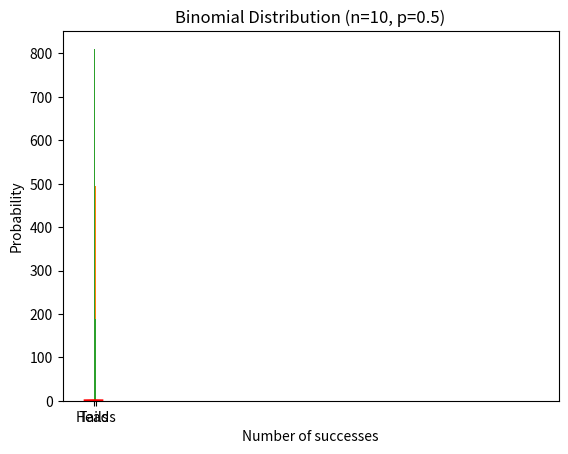

Generate this figure with matplotlib:
import numpy as np
import matplotlib.pyplot as plt
from scipy.stats import norm

# define the parameters of the normal distribution
mu = 0   # mean
sigma = 1   # standard deviation

# generate random data from the normal distribution
data = np.random.normal(mu, sigma, 1000)

# plot the histogram of the data
plt.hist(data, bins=50, density=True, alpha=0.6, color='g')

# plot the probability density function (PDF) of the normal distribution
x_axis = np.arange(-4, 4, 0.001)
plt.plot(x_axis, norm.pdf(x_axis, mu, sigma), color='r', linewidth=2)

# add labels and title to the plot
plt.xlabel('x')
plt.ylabel('Density')
plt.title('Normal Distribution')

# display the plot
plt.show()


import numpy as np

# Generate 1000 random heights
heights = np.random.normal(loc=175, scale=10, size=1000)


import matplotlib.pyplot as plt

# Plot a histogram of the heights
plt.hist(heights, bins=30, density=True)

# Add a title and labels to the plot
plt.title("Distribution of Heights")
plt.xlabel("Height (cm)")
plt.ylabel("Frequency")

# Show the plot
plt.show()


from scipy.stats import norm

# Calculate the probability of a person's height being between 165 cm and 185 cm
lower_bound = norm.cdf(165, loc=np.mean(heights), scale=np.std(heights))
upper_bound = norm.cdf(185, loc=np.mean(heights), scale=np.std(heights))
probability = upper_bound - lower_bound

print("The probability of a person's height being between 165 cm and 185 cm is {:.2f}%.".format(probability*100))


import numpy as np

# Define the probability of success
p = 0.7

# Generate a Bernoulli distribution with 100 samples
samples = np.random.binomial(n=1, p=p, size=100)

# Calculate the mean and variance of the samples
mean = np.mean(samples)
variance = np.var(samples)

print(f"Mean: {mean}")
print(f"Variance: {variance}")


import numpy as np
import matplotlib.pyplot as plt
from scipy.stats import bernoulli

# set the probability of heads
p = 0.5

# create a Bernoulli distribution object
dist = bernoulli(p)

# generate 1000 samples from the distribution
samples = dist.rvs(size=1000)

# plot the histogram of the samples
plt.hist(samples, bins=2)
plt.xlabel('Outcome')
plt.ylabel('Frequency')
plt.xticks([0, 1], ['Tails', 'Heads'])
plt.show()


import numpy as np
import matplotlib.pyplot as plt

# Set the probability of clicking on an ad
p = 0.2

# Generate simulated click data for 1000 users
click_data = np.random.binomial(n=1, p=p, size=1000)

# Calculate the click-through rate (CTR)
ctr = np.mean(click_data)

# Print the CTR
print(f"Click-through rate: {ctr:.3f}")

# Plot the click data
plt.hist(click_data, bins=2)
plt.xticks([0, 1])
plt.xlabel("Clicked")
plt.ylabel("Frequency")
plt.title("Click-Through Data")
plt.show()


import numpy as np
import matplotlib.pyplot as plt

# Define the parameters for the binomial distribution
n = 10 # number of trials
p = 0.5 # probability of success (getting heads in a coin flip)

# Generate a sample of 1000 random variables from the binomial distribution
samples = np.random.binomial(n, p, size=1000)

# Plot the histogram of the samples
plt.hist(samples, bins=np.arange(0, n+2)-0.5, density=True)
plt.xlabel('Number of successes')
plt.ylabel('Probability')
plt.title('Binomial Distribution (n=10, p=0.5)')
plt.show()
